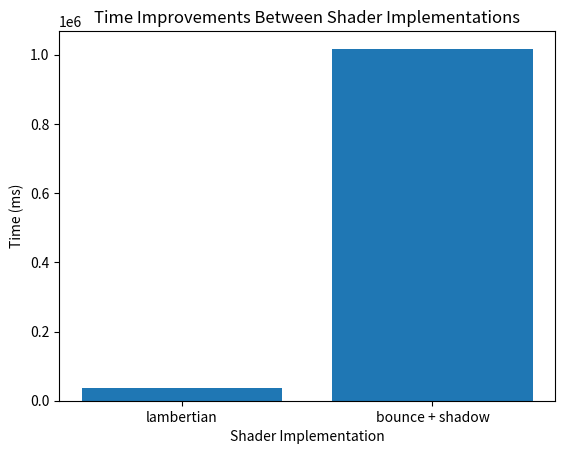

This chart was generated by the following Python code:
import matplotlib.pyplot as plt
import csv

# Set up the data for the line graph
shader_implementations = ['lambertian', 'bounce + shadow']
times = [36854, 1017461]

# Create the line graph
plt.bar(shader_implementations, times)

# Add axis labels and a title
plt.xlabel('Shader Implementation')
plt.ylabel('Time (ms)')
plt.title('Time Improvements Between Shader Implementations')

# Show the plot
plt.show()
